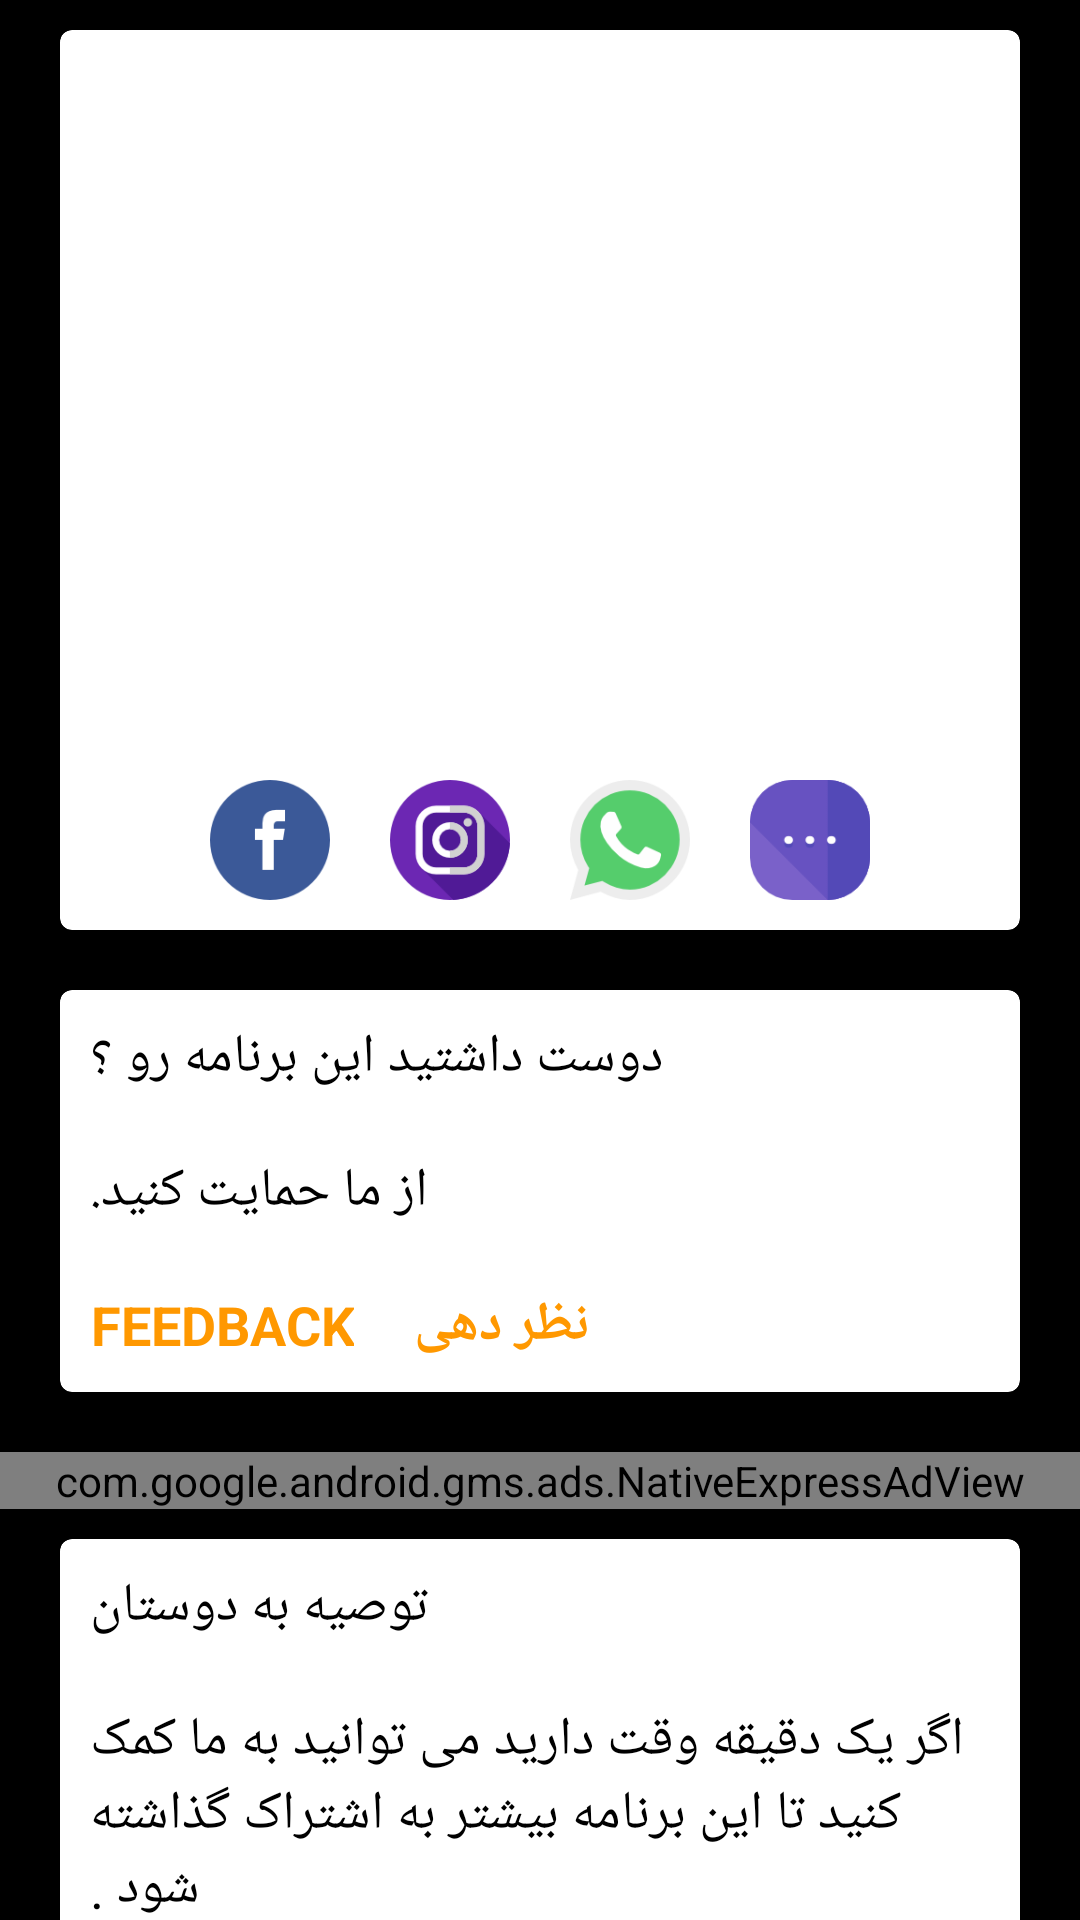

The Android layout XML behind this screen, and the referenced resources:
<!-- AndroidManifest.xml: application theme AppTheme -->
<!-- res/layout/done.xml -->
<?xml version="1.0" encoding="utf-8"?>

<RelativeLayout xmlns:android="http://schemas.android.com/apk/res/android"
    xmlns:ads="http://schemas.android.com/apk/res-auto"
    android:id="@+id/laout"
    android:layout_width="fill_parent"
    android:layout_height="fill_parent">

    <ScrollView
        android:layout_width="match_parent"
        android:layout_height="wrap_content"
        android:scrollbars="none">

        <LinearLayout
            android:layout_width="match_parent"
            android:layout_height="wrap_content"
            android:background="@color/black"
            android:orientation="vertical">

            <android.support.v7.widget.CardView xmlns:android="http://schemas.android.com/apk/res/android"
                xmlns:card_view="http://schemas.android.com/apk/res-auto"
                android:id="@+id/card_view"
                android:layout_width="320dp"
                android:layout_height="300dp"
                android:layout_gravity="center"
                android:layout_margin="10dp"
                android:background="@android:color/white"
                android:clickable="true"
                android:foreground="?android:attr/selectableItemBackground"
                card_view:cardCornerRadius="4dp"
                card_view:cardElevation="3dp">

                <LinearLayout
                    android:layout_width="match_parent"
                    android:layout_height="wrap_content"
                    android:orientation="vertical">

                    <ImageView
                        android:id="@+id/fimage"
                        android:layout_width="200dp"
                        android:layout_height="230dp"
                        android:layout_gravity="center" />

                    <LinearLayout
                        android:id="@+id/lnr_share"
                        android:layout_width="match_parent"
                        android:layout_height="wrap_content"
                        android:layout_gravity="bottom|center_horizontal"
                        android:layout_marginTop="10dp"
                        android:gravity="center"
                        android:orientation="horizontal"
                        android:padding="10dp"
                        android:visibility="visible">

                        <TextView
                            android:id="@+id/tv_facebook"
                            android:layout_width="40dp"
                            android:layout_height="40dp"
                            android:layout_gravity="center"
                            android:background="@drawable/ic_facebook" />

                        <View
                            android:layout_width="20dp"
                            android:layout_height="match_parent" />

                        <TextView
                            android:id="@+id/tv_instagram"
                            android:layout_width="40dp"
                            android:layout_height="40dp"
                            android:layout_gravity="center"
                            android:background="@drawable/ic_instagram" />

                        <View
                            android:layout_width="20dp"
                            android:layout_height="match_parent" />

                        <TextView
                            android:id="@+id/tv_whatsapp"
                            android:layout_width="40dp"
                            android:layout_height="40dp"
                            android:layout_gravity="center"
                            android:background="@drawable/ic_whatsapp" />

                        <View
                            android:layout_width="20dp"
                            android:layout_height="match_parent" />

                        <TextView
                            android:id="@+id/tv_share"
                            android:layout_width="40dp"
                            android:layout_height="40dp"
                            android:layout_gravity="center"
                            android:background="@drawable/ic_more" />

                    </LinearLayout>
                </LinearLayout>

            </android.support.v7.widget.CardView>

            <android.support.v7.widget.CardView xmlns:android="http://schemas.android.com/apk/res/android"
                xmlns:card_view="http://schemas.android.com/apk/res-auto"
                android:id="@+id/card_view2"
                android:layout_width="320dp"
                android:layout_height="wrap_content"
                android:layout_gravity="center"
                android:layout_margin="10dp"
                android:background="@android:color/white"
                android:clickable="true"
                android:foreground="?android:attr/selectableItemBackground"
                card_view:cardCornerRadius="4dp"
                card_view:cardElevation="3dp">

                <LinearLayout
                    android:layout_width="match_parent"
                    android:layout_height="wrap_content"
                    android:orientation="vertical">

                    <TextView
                        android:layout_width="wrap_content"
                        android:layout_height="wrap_content"
                        android:gravity="center"
                        android:padding="10dp"
                        android:text="@string/love_this_app"
                        android:textColor="@color/black"
                        android:textSize="18dp" />

                    <TextView
                        android:layout_width="wrap_content"
                        android:layout_height="wrap_content"
                        android:gravity="left"
                        android:padding="10dp"
                        android:text="@string/do_u_have_a_few_sec"
                        android:textColor="@color/black"
                        android:textSize="18dp" />

                    <LinearLayout
                        android:layout_width="match_parent"
                        android:layout_height="wrap_content"
                        android:orientation="horizontal">

                        <TextView
                            android:id="@+id/tv_feedback"
                            android:layout_width="wrap_content"
                            android:layout_height="wrap_content"
                            android:layout_centerInParent="true"
                            android:gravity="center"
                            android:padding="10dp"
                            android:text="@string/feedback"
                            android:textAllCaps="true"
                            android:textColor="@color/orange"
                            android:textSize="18dp"
                            android:textStyle="bold" />

                        <TextView
                            android:id="@+id/tv_rate"
                            android:layout_width="wrap_content"
                            android:layout_height="wrap_content"
                            android:layout_centerInParent="true"
                            android:gravity="center"
                            android:padding="10dp"
                            android:text="@string/rate_5_star"
                            android:textAllCaps="true"
                            android:textColor="@color/orange"
                            android:textSize="18dp"
                            android:textStyle="bold" />
                    </LinearLayout>

                </LinearLayout>
            </android.support.v7.widget.CardView>

            <com.google.android.gms.ads.NativeExpressAdView
                android:id="@+id/adView"
                android:layout_width="match_parent"
                android:layout_height="wrap_content"
                android:layout_gravity="center"
                android:layout_marginTop="10dp"
                android:layout_weight="1"
                ads:adSize="320x150"
                ads:adUnitId="@string/express_ad_unit_id" />

            <android.support.v7.widget.CardView xmlns:android="http://schemas.android.com/apk/res/android"
                xmlns:card_view="http://schemas.android.com/apk/res-auto"
                android:id="@+id/card_view3"
                android:layout_width="320dp"
                android:layout_height="wrap_content"
                android:layout_gravity="center"
                android:layout_marginTop="10dp"
                android:background="@android:color/white"
                android:clickable="true"
                android:foreground="?android:attr/selectableItemBackground"
                card_view:cardCornerRadius="4dp"
                card_view:cardElevation="3dp">

                <LinearLayout
                    android:id="@+id/lnr_shareBox"
                    android:layout_width="match_parent"
                    android:layout_height="wrap_content"
                    android:orientation="vertical">

                    <TextView
                        android:layout_width="wrap_content"
                        android:layout_height="wrap_content"
                        android:gravity="center"
                        android:padding="10dp"
                        android:text="@string/recommended"
                        android:textColor="@color/black"
                        android:textSize="18dp" />

                    <TextView
                        android:layout_width="wrap_content"
                        android:layout_height="wrap_content"
                        android:gravity="left"
                        android:padding="10dp"
                        android:text="@string/if_u_hv_few_min"
                        android:textColor="@color/black"
                        android:textSize="18dp" />

                </LinearLayout>
            </android.support.v7.widget.CardView>

        </LinearLayout>
    </ScrollView>


    
    
    
    
    
    
    
    
    
    

    
    
    
    
    
    

    
    
    
    
    
    
    
    

    
    
    
    
    
    
    
    

    
</RelativeLayout>
<!-- resources referenced by this layout -->
<resources>
  <color name="black">#000000</color>
  <color name="orange">#FF9800</color>
  <!-- drawable ic_facebook: png bitmap (drawable, 3361 bytes) -->
  <!-- drawable ic_instagram: png bitmap (drawable, 6222 bytes) -->
  <!-- drawable ic_more: png bitmap (drawable, 3495 bytes) -->
  <!-- drawable ic_whatsapp: png bitmap (drawable, 6428 bytes) -->
  <string name="do_u_have_a_few_sec">از ما حمایت کنید.</string>
  <string name="express_ad_unit_id">a</string>
  <string name="feedback">FeedBack</string>
  <string name="if_u_hv_few_min">اگر یک دقیقه وقت دارید می توانید به ما کمک کنید تا این برنامه بیشتر به اشتراک گذاشته شود .</string>
  <string name="love_this_app">دوست داشتید این برنامه رو ؟</string>
  <string name="rate_5_star">نظر دهی</string>
  <string name="recommended">توصیه به دوستان</string>
  <style name="AppTheme" parent="Theme.AppCompat.Light.NoActionBar">
          
          <item name="colorPrimary">@color/colorPrimary</item>
          <item name="colorPrimaryDark">@color/colorPrimaryDark</item>
          <item name="colorAccent">@color/colorAccent</item>
      </style>
  <color name="colorPrimary">@color/black</color>
  <color name="colorPrimaryDark">@color/black</color>
  <color name="colorAccent">#FF4081</color>
</resources>
